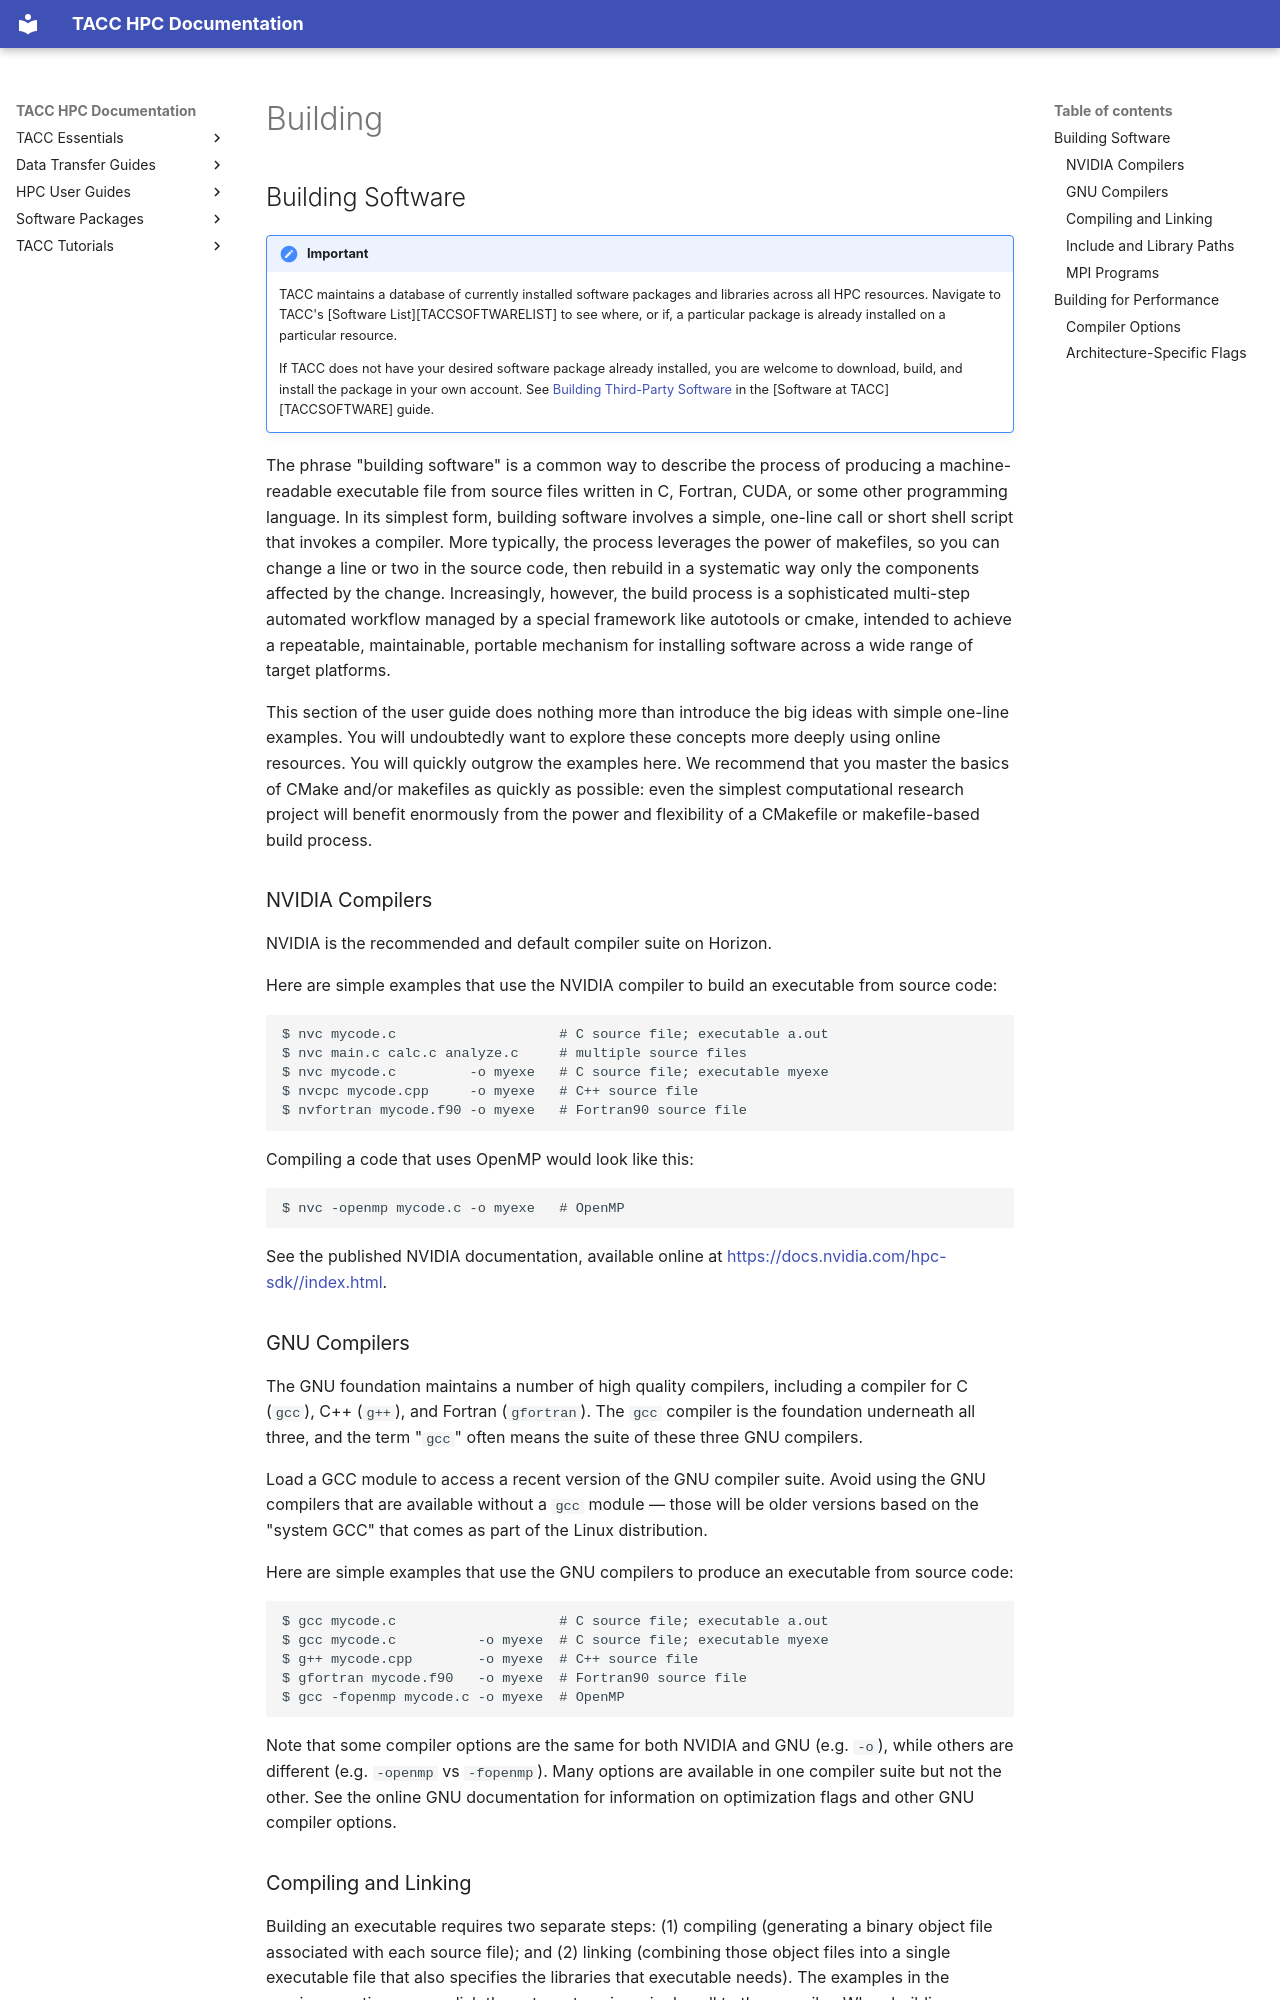

repository: TACC/TACC-Docs · page: hpc/horizon/building/index.html · generator: mkdocs

## Building Software { #building } 

!!!important
    TACC maintains a database of currently installed software packages and libraries across all HPC resources.
    Navigate to TACC's [Software List][TACCSOFTWARELIST] to see where, or if, a particular package is already installed on a particular resource.

	If TACC does not have your desired software package already installed, you are welcome to download, build, and install the package in your own account.
	See [Building Third-Party Software](../../basics/software#thirdparty) in the [Software at TACC][TACCSOFTWARE] guide.


The phrase "building software" is a common way to describe the process of producing a machine-readable executable file from source files written in C, Fortran, CUDA, or some other programming language. In its simplest form, building software involves a simple, one-line call or short shell script that invokes a compiler. More typically, the process leverages the power of makefiles, so you can change a line or two in the source code, then rebuild in a systematic way only the components affected by the change. Increasingly, however, the build process is a sophisticated multi-step automated workflow managed by a special framework like autotools or cmake, intended to achieve a repeatable, maintainable, portable mechanism for installing software across a wide range of target platforms.

This section of the user guide does nothing more than introduce the big ideas with simple one-line examples. You will undoubtedly want to explore these concepts more deeply using online resources. You will quickly outgrow the examples here. We recommend that you master the basics of CMake and/or makefiles as quickly as possible: even the simplest computational research project will benefit enormously from the power and flexibility of a CMakefile or makefile-based build process.


### NVIDIA Compilers

NVIDIA is the recommended and default compiler suite on Horizon. 

Here are simple examples that use the NVIDIA compiler to build an executable from source code:

```cmd-line
$ nvc mycode.c                    # C source file; executable a.out
$ nvc main.c calc.c analyze.c     # multiple source files
$ nvc mycode.c         -o myexe   # C source file; executable myexe
$ nvcpc mycode.cpp     -o myexe   # C++ source file
$ nvfortran mycode.f90 -o myexe   # Fortran90 source file
```

Compiling a code that uses OpenMP would look like this:

```cmd-line
$ nvc -openmp mycode.c -o myexe   # OpenMP
```

See the published NVIDIA documentation, available online at <https://docs.nvidia.com/hpc-sdk//index.html>.

### GNU Compilers

The GNU foundation maintains a number of high quality compilers, including a compiler for C (`gcc`), C++ (`g++`), and Fortran (`gfortran`). The `gcc` compiler is the foundation underneath all three, and the term "`gcc`" often means the suite of these three GNU compilers.

Load a GCC module to access a recent version of the GNU compiler suite. Avoid using the GNU compilers that are available without a `gcc` module — those will be older versions based on the "system GCC" that comes as part of the Linux distribution.

Here are simple examples that use the GNU compilers to produce an executable from source code:

```cmd-line
$ gcc mycode.c                    # C source file; executable a.out
$ gcc mycode.c          -o myexe  # C source file; executable myexe
$ g++ mycode.cpp        -o myexe  # C++ source file
$ gfortran mycode.f90   -o myexe  # Fortran90 source file
$ gcc -fopenmp mycode.c -o myexe  # OpenMP
```

Note that some compiler options are the same for both NVIDIA and GNU (e.g. `-o`), while others are different (e.g. `-openmp` vs `-fopenmp`). Many options are available in one compiler suite but not the other. See the online GNU documentation for information on optimization flags and other GNU compiler options.
